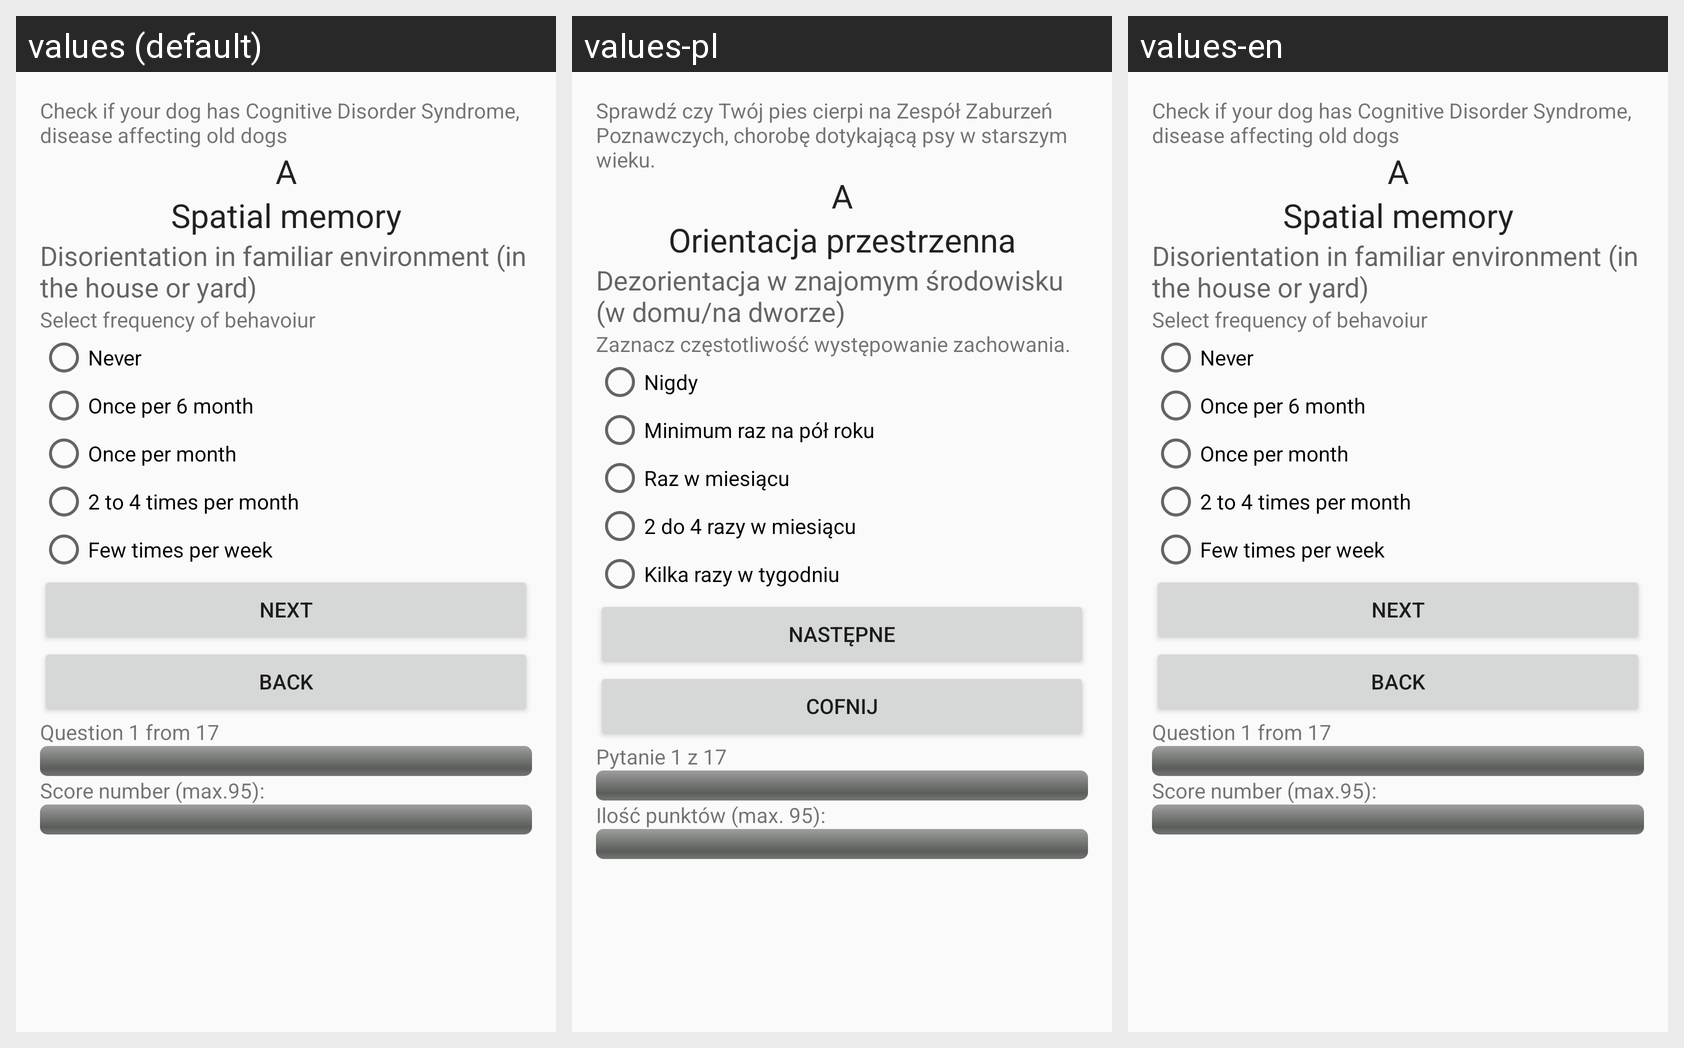

The Android screen below is rendered under several locales of the same app. Produce the string resources it draws, with the default and per-locale values.
Android screen res/layout/activity_main.xml rendered under 3 locales, left to right: values (default), values-pl, values-en. Device: Nexus 5 (rendered at 1080×1920; each locale shown at half size, 540×960, under a caption strip naming it); theme AppTheme.
Strings drawn on this screen, with the default value and each locale's value (text and hints the layout hard-codes appear in the picture but are not listed):

info
  values: Check if your dog has Cognitive Disorder Syndrome, disease affecting old dogs
  values-pl: Sprawdź czy Twój pies cierpi na Zespół Zaburzeń Poznawczych, chorobę dotykającą psy w starszym wieku.
  values-en: Check if your dog has Cognitive Disorder Syndrome, disease affecting old dogs  [not translated; the default value is used]

segment_A
  values: Spatial memory
  values-pl: Orientacja przestrzenna
  values-en: Spatial memory  [not translated; the default value is used]

A_dezorienation
  values: Disorientation in familiar environment (in the house or yard)
  values-pl: Dezorientacja w znajomym środowisku (w domu/na dworze)
  values-en: Disorientation in familiar environment (in the house or yard)  [not translated; the default value is used]

instruction
  values: Select frequency of behavoiur
  values-pl: Zaznacz częstotliwość występowanie zachowania.
  values-en: Select frequency of behavoiur  [not translated; the default value is used]

ans_never
  values: Never
  values-pl: Nigdy
  values-en: Never  [not translated; the default value is used]

ans_once_6_months
  values: Once per 6 month
  values-pl: Minimum raz na pół roku
  values-en: Once per 6 month  [not translated; the default value is used]

ans_once_month
  values: Once per month
  values-pl: Raz w miesiącu
  values-en: Once per month  [not translated; the default value is used]

ans_few_month
  values: 2 to 4 times per month
  values-pl: 2 do 4 razy w miesiącu
  values-en: 2 to 4 times per month  [not translated; the default value is used]

ans_few_week
  values: Few times per week
  values-pl: Kilka razy w tygodniu
  values-en: Few times per week  [not translated; the default value is used]

next
  values: Next
  values-pl: Następne
  values-en: Next  [not translated; the default value is used]

back
  values: Back
  values-pl: Cofnij
  values-en: Back  [not translated; the default value is used]

question_of
  values: Question 1 from 17
  values-pl: Pytanie 1 z 17
  values-en: Question 1 from 17  [not translated; the default value is used]

dog_results
  values: Score number (max.95):
  values-pl: Ilość punktów (max. 95):
  values-en: Score number (max.95):  [not translated; the default value is used]
